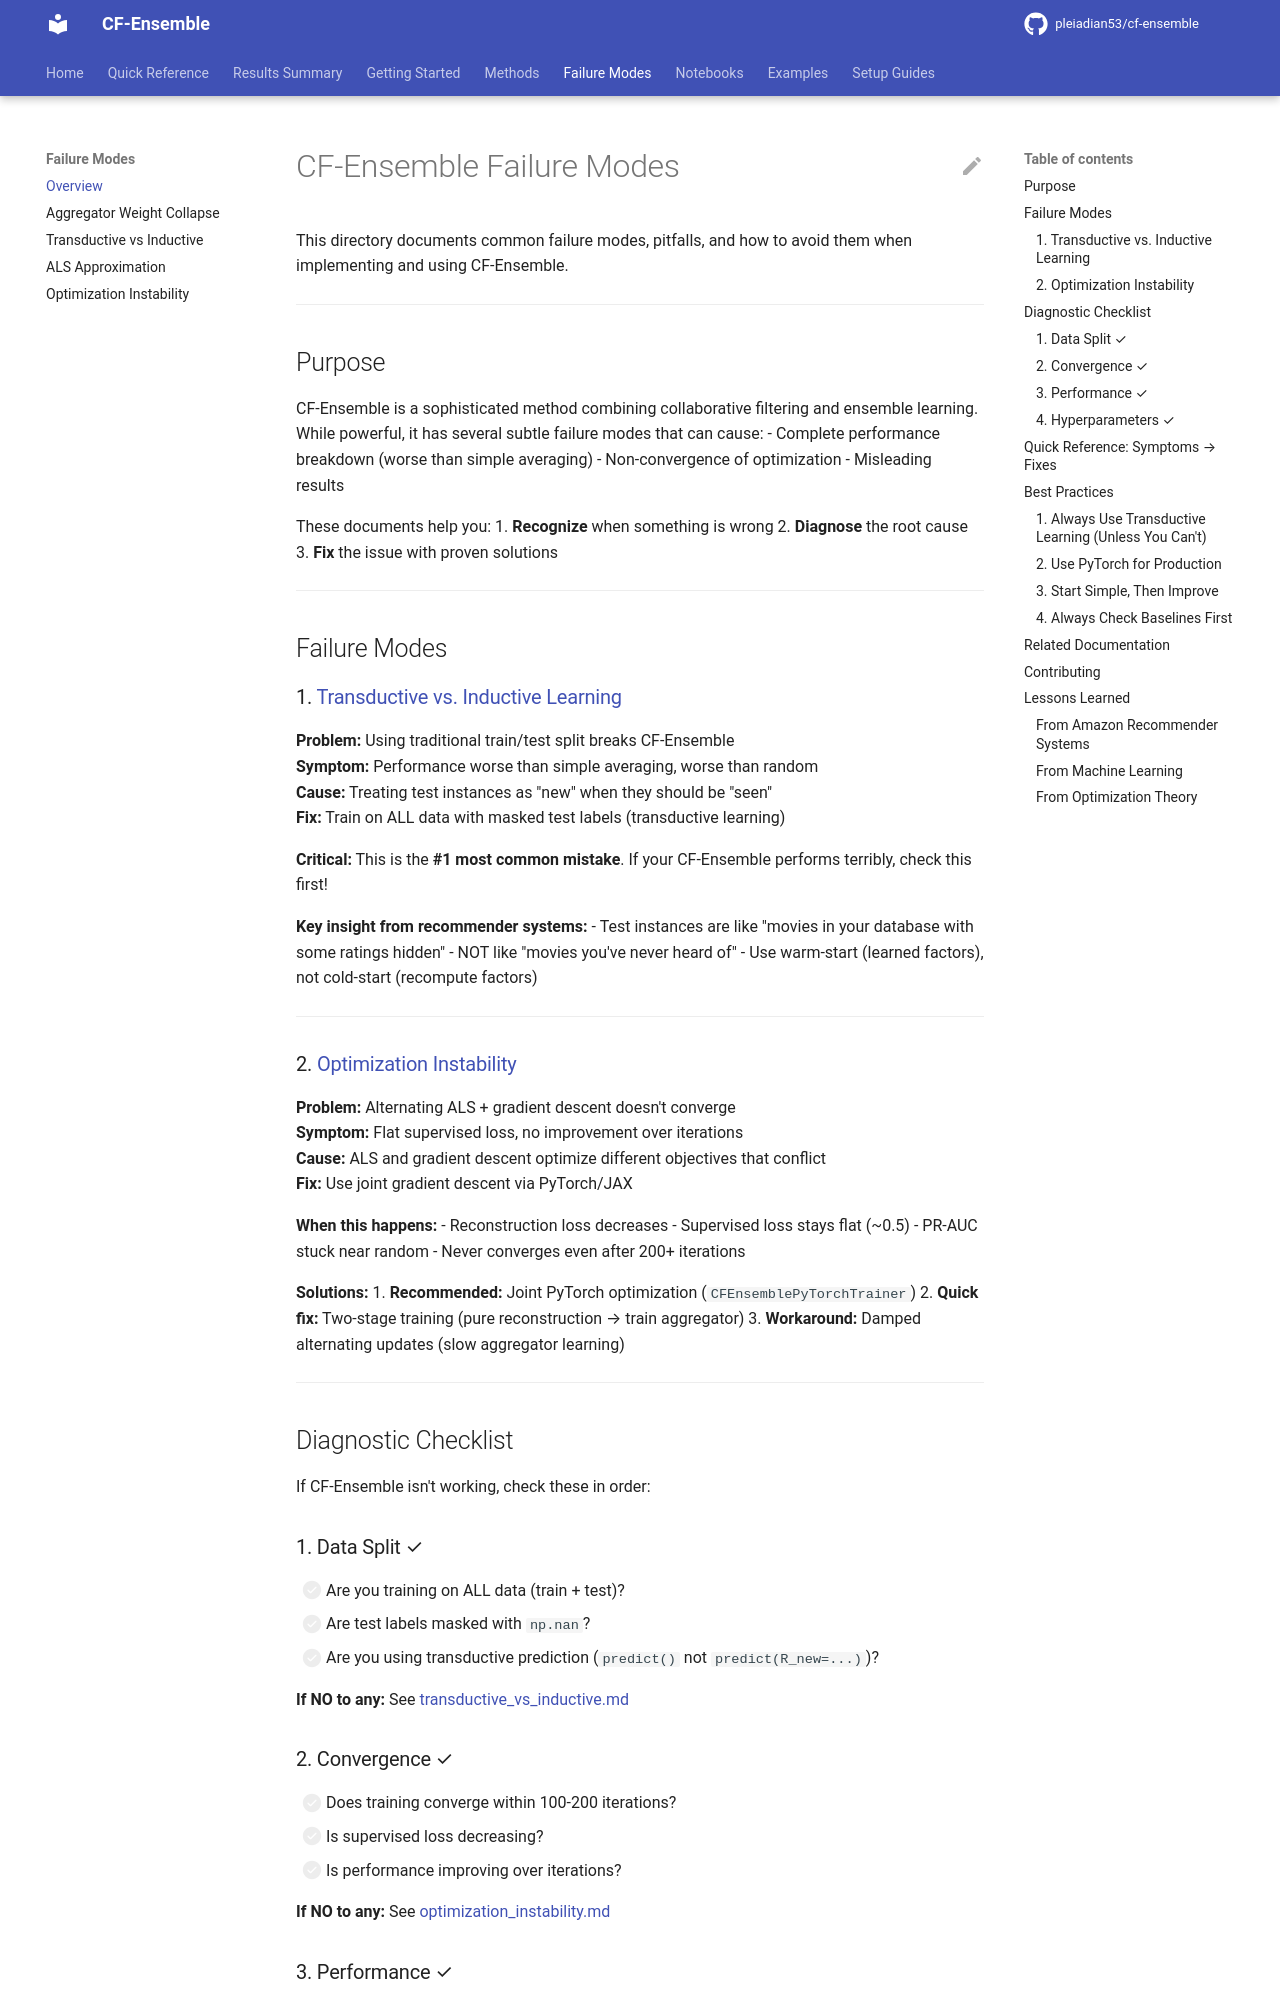

repository: pleiadian53/cf-ensemble · page: failure_modes/index.html · generator: mkdocs

# CF-Ensemble Failure Modes

This directory documents common failure modes, pitfalls, and how to avoid them when implementing and using CF-Ensemble.

---

## Purpose

CF-Ensemble is a sophisticated method combining collaborative filtering and ensemble learning. While powerful, it has several subtle failure modes that can cause:
- Complete performance breakdown (worse than simple averaging)
- Non-convergence of optimization
- Misleading results

These documents help you:
1. **Recognize** when something is wrong
2. **Diagnose** the root cause
3. **Fix** the issue with proven solutions

---

## Failure Modes

### 1. [Transductive vs. Inductive Learning](transductive_vs_inductive.md)

**Problem:** Using traditional train/test split breaks CF-Ensemble  
**Symptom:** Performance worse than simple averaging, worse than random  
**Cause:** Treating test instances as "new" when they should be "seen"  
**Fix:** Train on ALL data with masked test labels (transductive learning)

**Critical:** This is the **#1 most common mistake**. If your CF-Ensemble performs terribly, check this first!

**Key insight from recommender systems:**
- Test instances are like "movies in your database with some ratings hidden"
- NOT like "movies you've never heard of"
- Use warm-start (learned factors), not cold-start (recompute factors)

---

### 2. [Optimization Instability](optimization_instability.md)

**Problem:** Alternating ALS + gradient descent doesn't converge  
**Symptom:** Flat supervised loss, no improvement over iterations  
**Cause:** ALS and gradient descent optimize different objectives that conflict  
**Fix:** Use joint gradient descent via PyTorch/JAX

**When this happens:**
- Reconstruction loss decreases
- Supervised loss stays flat (~0.5)
- PR-AUC stuck near random
- Never converges even after 200+ iterations

**Solutions:**
1. **Recommended:** Joint PyTorch optimization (`CFEnsemblePyTorchTrainer`)
2. **Quick fix:** Two-stage training (pure reconstruction → train aggregator)
3. **Workaround:** Damped alternating updates (slow aggregator learning)

---

## Diagnostic Checklist

If CF-Ensemble isn't working, check these in order:

### 1. Data Split ✓

- [ ] Are you training on ALL data (train + test)?
- [ ] Are test labels masked with `np.nan`?
- [ ] Are you using transductive prediction (`predict()` not `predict(R_new=...)`)?

**If NO to any:** See [transductive_vs_inductive.md](transductive_vs_inductive.md)
